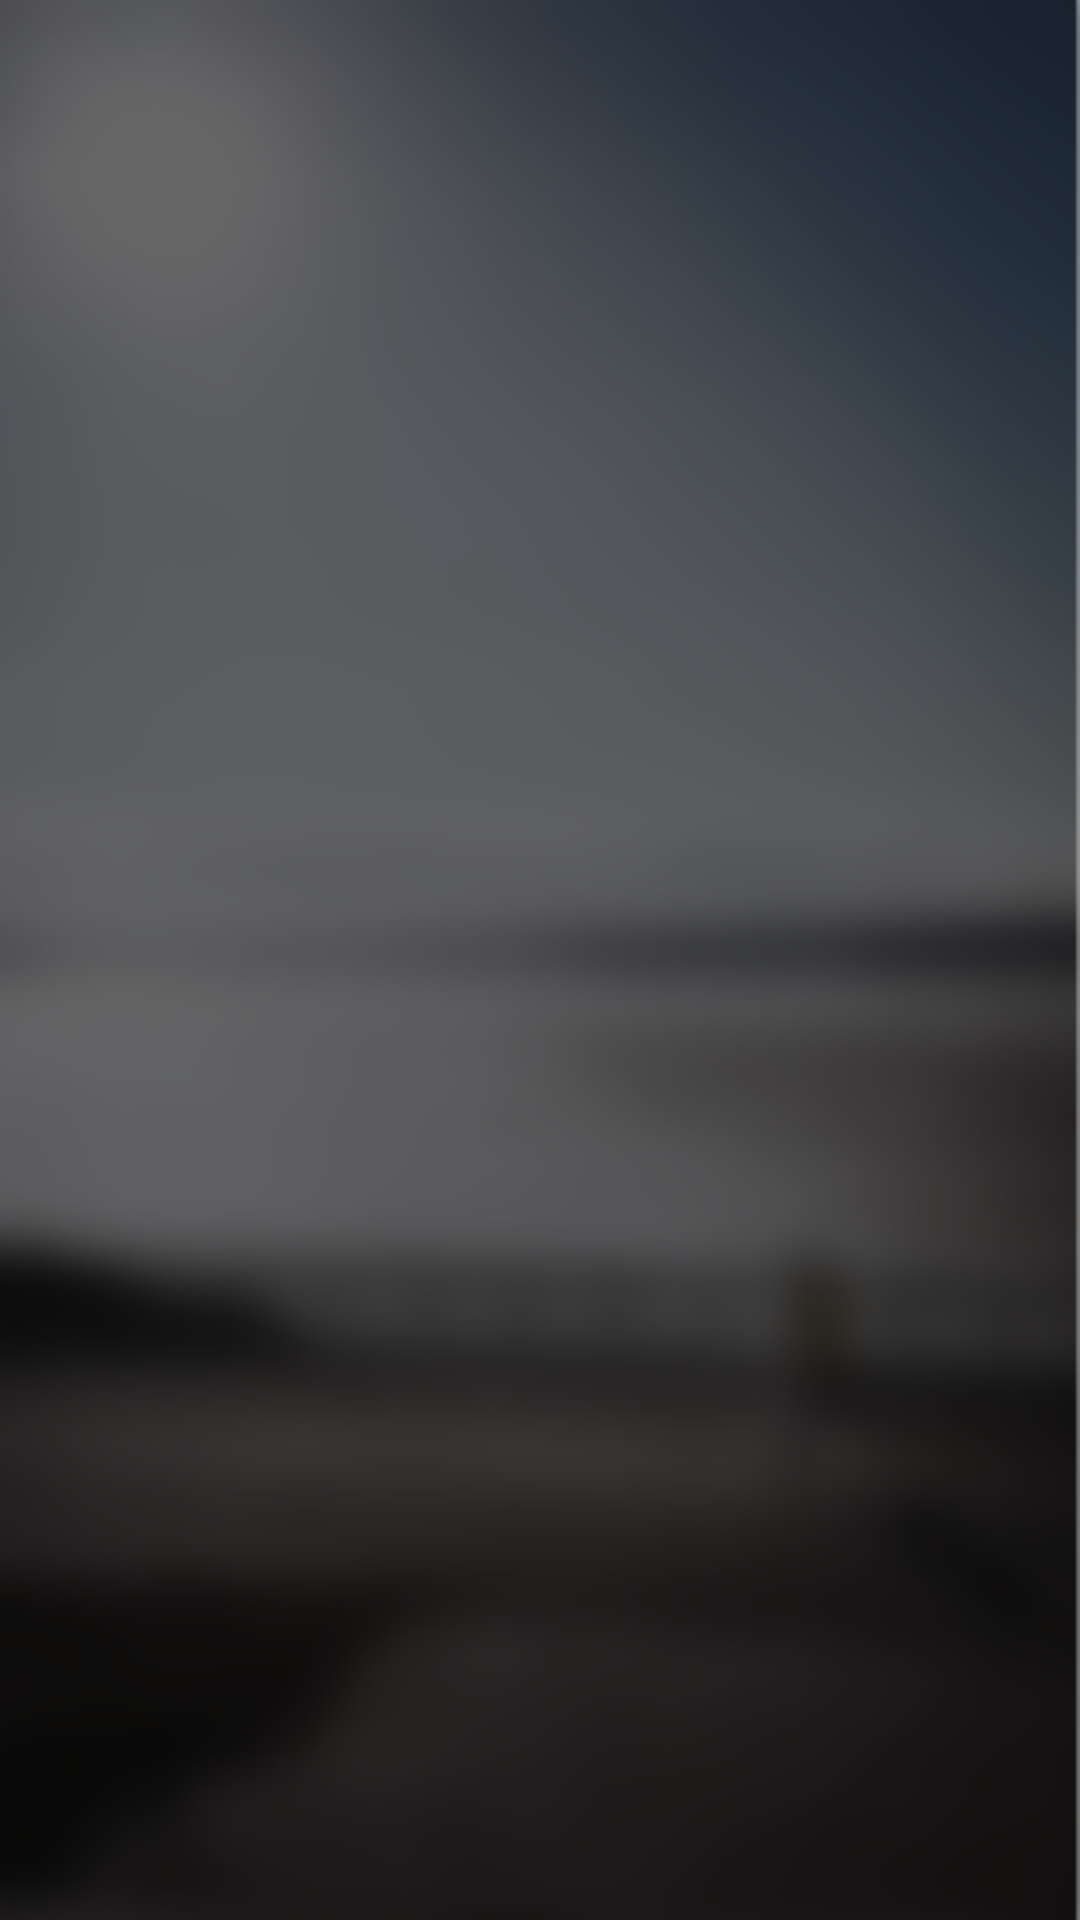

Android layout source for this screen:
<!-- AndroidManifest.xml: application theme AppTheme -->
<!-- res/layout/deviceshow.xml -->
<?xml version="1.0" encoding="utf-8"?>
<LinearLayout xmlns:android="http://schemas.android.com/apk/res/android"
    android:layout_width="match_parent"
    android:layout_height="match_parent"
    android:background="@drawable/bg_welcome_300"
    android:orientation="vertical" >
    

</LinearLayout>
<!-- resources referenced by this layout -->
<resources>
  <!-- drawable bg_welcome_300: png bitmap (drawable-hdpi, 56469 bytes) -->
  <style name="AppTheme" parent="AppBaseTheme">
          
      </style>
  <style name="AppBaseTheme" parent="android:Theme.Light">
          
      </style>
</resources>
